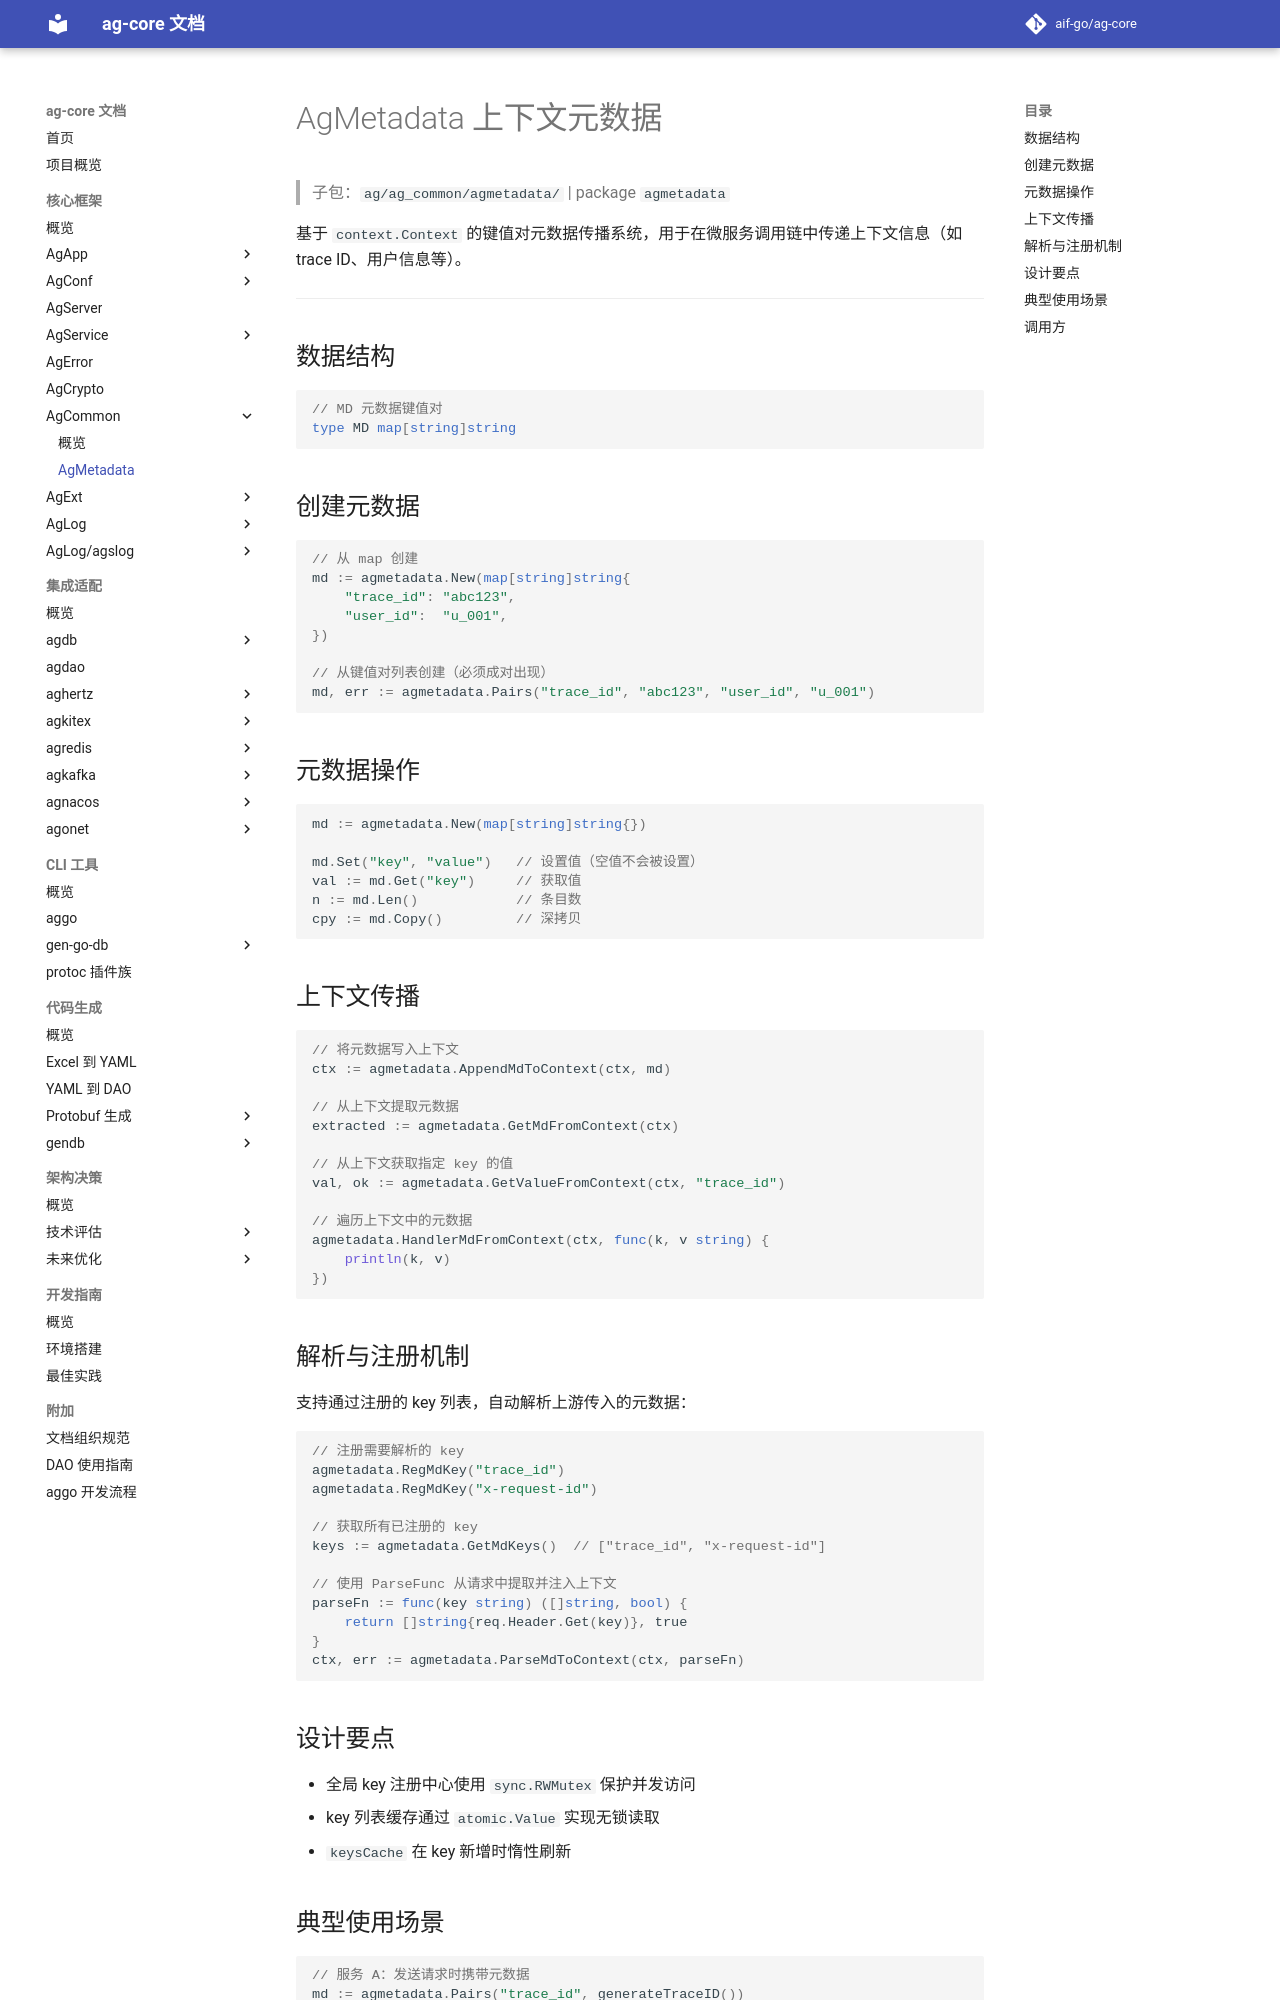

repository: aif-go/ag-core-docs · page: 核心框架/ag-common/01-AgMetadata/index.html · generator: mkdocs

---
tags:
  - ag-core
  - ag-common
  - agmetadata
  - metadata
---

# AgMetadata 上下文元数据

> 子包：`ag/ag_common/agmetadata/` | package `agmetadata`

基于 `context.Context` 的键值对元数据传播系统，用于在微服务调用链中传递上下文信息（如 trace ID、用户信息等）。

---

## 数据结构

```go
// MD 元数据键值对
type MD map[string]string
```

## 创建元数据

```go
// 从 map 创建
md := agmetadata.New(map[string]string{
    "trace_id": "abc123",
    "user_id":  "u_001",
})

// 从键值对列表创建（必须成对出现）
md, err := agmetadata.Pairs("trace_id", "abc123", "user_id", "u_001")
```

## 元数据操作

```go
md := agmetadata.New(map[string]string{})

md.Set("key", "value")   // 设置值（空值不会被设置）
val := md.Get("key")     // 获取值
n := md.Len()            // 条目数
cpy := md.Copy()         // 深拷贝
```

## 上下文传播

```go
// 将元数据写入上下文
ctx := agmetadata.AppendMdToContext(ctx, md)

// 从上下文提取元数据
extracted := agmetadata.GetMdFromContext(ctx)

// 从上下文获取指定 key 的值
val, ok := agmetadata.GetValueFromContext(ctx, "trace_id")

// 遍历上下文中的元数据
agmetadata.HandlerMdFromContext(ctx, func(k, v string) {
    println(k, v)
})
```

## 解析与注册机制

支持通过注册的 key 列表，自动解析上游传入的元数据：

```go
// 注册需要解析的 key
agmetadata.RegMdKey("trace_id")
agmetadata.RegMdKey("x-request-id")

// 获取所有已注册的 key
keys := agmetadata.GetMdKeys()  // ["trace_id", "x-request-id"]

// 使用 ParseFunc 从请求中提取并注入上下文
parseFn := func(key string) ([]string, bool) {
    return []string{req.Header.Get(key)}, true
}
ctx, err := agmetadata.ParseMdToContext(ctx, parseFn)
```

## 设计要点

- 全局 key 注册中心使用 `sync.RWMutex` 保护并发访问
- key 列表缓存通过 `atomic.Value` 实现无锁读取
- `keysCache` 在 key 新增时惰性刷新
